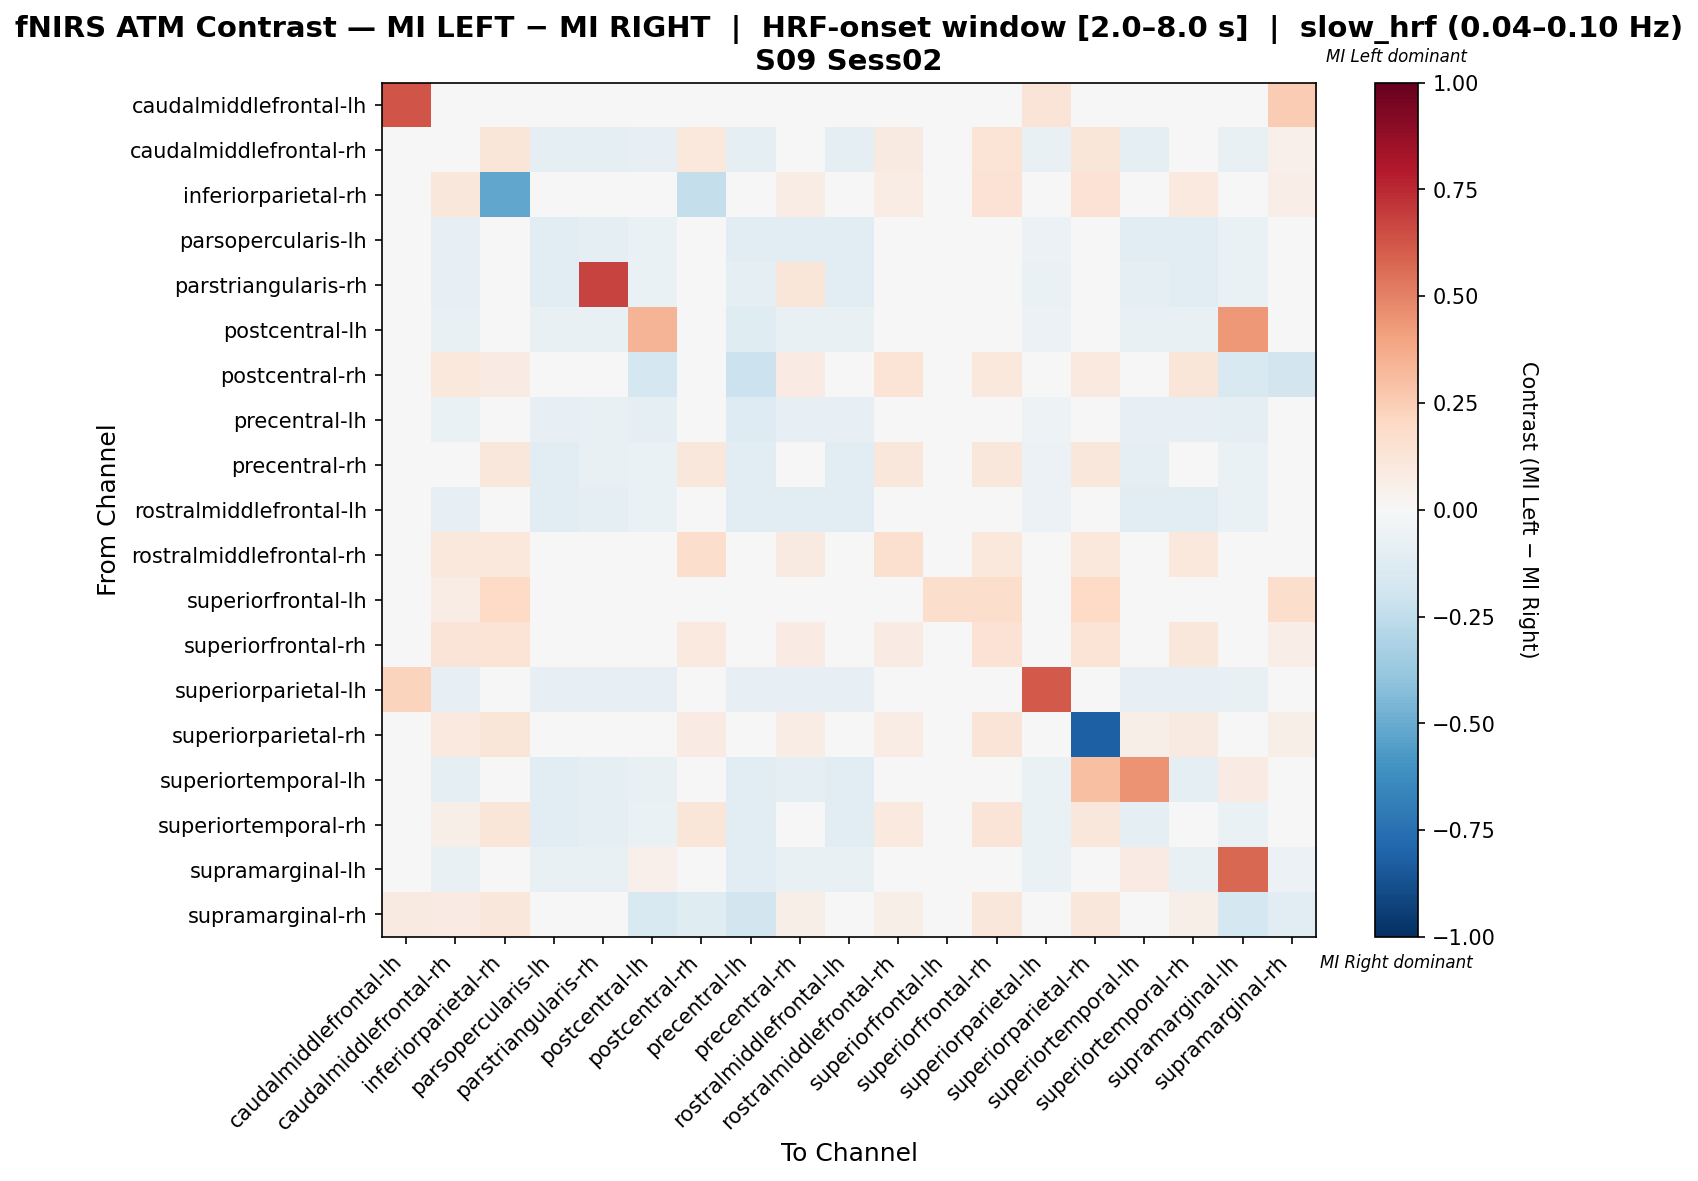

Data behind this chart, as committed beside it:
, caudalmiddlefrontal-lh, caudalmiddlefrontal-rh, inferiorparietal-rh, parsopercularis-lh, parstriangularis-rh, postcentral-lh, postcentral-rh, precentral-lh, precentral-rh, rostralmiddlefrontal-lh, rostralmiddlefrontal-rh, superiorfrontal-lh, superiorfrontal-rh, superiorparietal-lh, superiorparietal-rh, superiortemporal-lh, superiortemporal-rh, supramarginal-lh, supramarginal-rh
caudalmiddlefrontal-lh, 0.625, 0.0, 0.0, 0.0, 0.0, 0.0, 0.0, 0.0, 0.0, 0.0, 0.0, 0.0, 0.0, 0.125, 0.0, 0.0, 0.0, 0.0, 0.25
caudalmiddlefrontal-rh, 0.0, 0.04667, 0.1237, -0.09717, -0.09717, -0.08097, 0.1075, -0.09717, -0.005768, -0.09717, 0.0914, 0.01075, 0.1344, -0.07287, 0.1237, -0.09717, 0.02649, -0.07287, 0.05376
inferiorparietal-rh, 0.0, 0.1142, -0.516, 0.0, 0.0, 0.0, -0.2374, 0.0, 0.07763, 0.0, 0.07763, 0.03653, 0.1416, 0.0, 0.1416, 0.0, 0.1005, 0.0, 0.06393
parsopercularis-lh, 0.0, -0.08191, 0.0, -0.1058, -0.09898, -0.06826, 0.0, -0.1024, -0.1024, -0.1092, 0.0, 0.0, 0.0, -0.06143, 0.0, -0.1024, -0.1024, -0.06485, 0.0
parstriangularis-rh, 0.0, -0.08362, 0.0, -0.1045, 0.6767, -0.06969, 0.0, -0.101, 0.1177, -0.1045, 0.0, 0.0, 0.0, -0.06272, 0.0, -0.09756, -0.1045, -0.0662, 0.0
postcentral-lh, 0.0, -0.07067, 0.0, -0.07067, -0.07067, 0.3363, -0.04594, -0.1201, -0.07067, -0.07067, 0.0, 0.0, 0.0, -0.06007, 0.0, -0.07067, -0.07067, 0.434, -0.04947
postcentral-rh, 0.0, 0.1078, 0.08253, 0.0, 0.0, -0.1772, -0.009308, -0.2152, 0.08333, 0.0, 0.1373, 0.0, 0.1078, 0.0, 0.09804, 0.0, 0.1176, -0.1519, -0.1809
precentral-lh, 0.0, -0.06723, 0.0, -0.08123, -0.07563, -0.09524, -0.04202, -0.1261, -0.07843, -0.08403, 0.0, 0.0, 0.0, -0.05042, 0.0, -0.08403, -0.07843, -0.08964, -0.04762
precentral-rh, 0.0, 0.03162, 0.1141, -0.1065, -0.07281, -0.06873, 0.1141, -0.1031, 0.02442, -0.1065, 0.1141, 0.0, 0.1141, -0.06186, 0.1141, -0.09966, 0.011, -0.06529, 0.04698
rostralmiddlefrontal-lh, 0.0, -0.08191, 0.0, -0.1058, -0.09898, -0.06826, 0.0, -0.1024, -0.1024, -0.1092, 0.0, 0.0, 0.0, -0.06143, 0.0, -0.1024, -0.1024, -0.06485, 0.0
rostralmiddlefrontal-rh, 0.0, 0.1056, 0.1056, 0.0, 0.0, 0.0, 0.1739, 0.0, 0.09317, 0.0, 0.1615, 0.0, 0.1056, 0.0, 0.1056, 0.0, 0.1056, 0.0, 0.04348
superiorfrontal-lh, 0.0, 0.075, 0.2, 0.0, 0.0, 0.0, 0.0, 0.0, 0.0, 0.0, 0.0, 0.175, 0.175, 0.0, 0.2, 0.0, 0.0, 0.0, 0.175
superiorfrontal-rh, 0.0, 0.125, 0.1346, 0.0, 0.0, 0.0, 0.09615, 0.0, 0.08173, 0.0, 0.08173, 0.02404, 0.1442, 0.0, 0.1394, 0.0, 0.1106, 0.0, 0.0625
superiorparietal-lh, 0.2222, -0.08491, 0.0, -0.08491, -0.08491, -0.08491, 0.0, -0.08491, -0.08491, -0.08491, 0.0, 0.0, 0.0, 0.6127, 0.0, -0.08491, -0.08491, -0.07075, 0.0
superiorparietal-rh, 0.0, 0.1, 0.1217, 0.0, 0.0, 0.0, 0.08261, 0.0, 0.07391, 0.0, 0.07391, 0.02609, 0.1261, 0.0, -0.813, 0.06087, 0.08696, 0.0, 0.06087
superiortemporal-lh, 0.0, -0.08727, 0.0, -0.1018, -0.09455, -0.07273, 0.0, -0.1018, -0.09818, -0.1055, 0.0, 0.0, 0.0, -0.06545, 0.2979, 0.4477, -0.09818, 0.07985, 0.0
superiortemporal-rh, 0.0, 0.05653, 0.1236, -0.1049, -0.0979, -0.06993, 0.1236, -0.1049, -0.005893, -0.1049, 0.09551, 0.0, 0.1292, -0.06294, 0.1124, -0.1014, 0.03905, -0.06643, 0.03933
supramarginal-lh, 0.0, -0.07143, 0.0, -0.07143, -0.07143, 0.05067, -0.03759, -0.1128, -0.07143, -0.07143, 0.0, 0.0, 0.0, -0.06391, 0.0, 0.08075, -0.07143, 0.5716, -0.06015
supramarginal-rh, 0.09167, 0.08333, 0.1167, 0.0, 0.0, -0.1505, -0.1245, -0.1828, 0.05833, 0.0, 0.05833, 0.04167, 0.1167, 0.0, 0.1167, 0.0, 0.05833, -0.172, -0.1118
